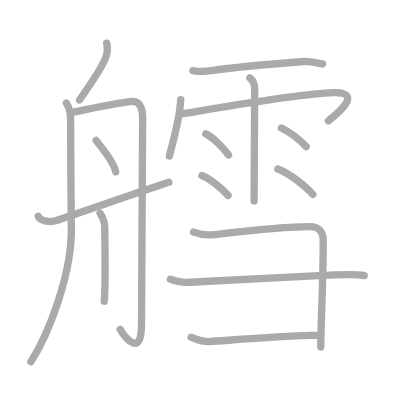
t = 0.00 s
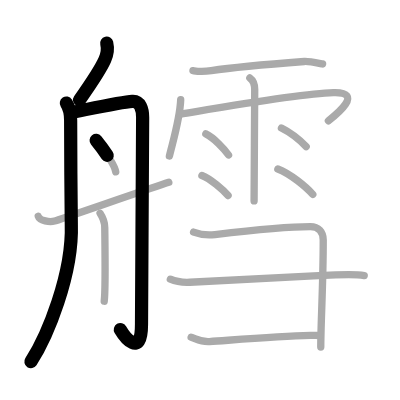
t = 3.50 s
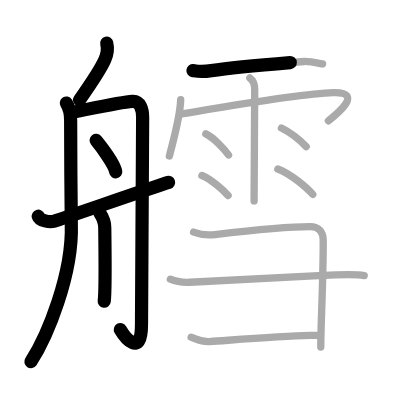
t = 6.75 s
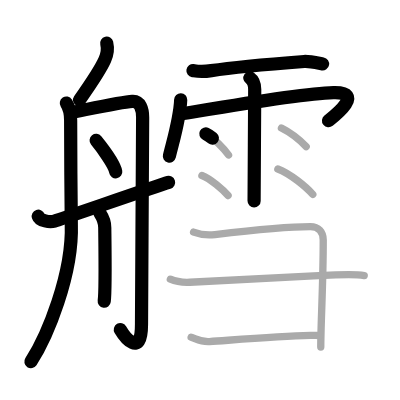
t = 10.25 s
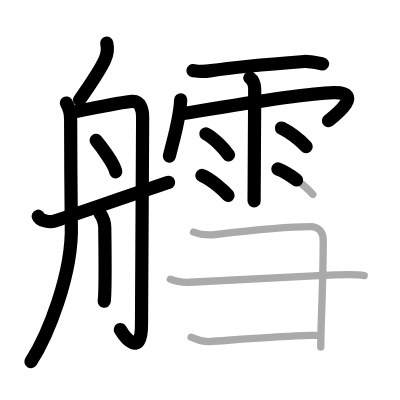
t = 13.50 s
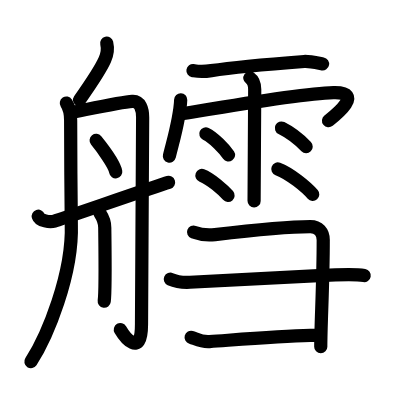
t = 17.00 s

The animated SVG that drew these frames (rendered in a browser with its animation timeline set to each time). Animation: 17 SMIL elements (animate=17); one cycle of 17.00 s.

<?xml version="1.0" standalone="no"?>
<!DOCTYPE svg PUBLIC "-//W3C//DTD SVG 1.1//EN"   "http://www.w3.org/Graphics/SVG/1.1/DTD/svg11.dtd">
<svg width="400px" height="400px"  version="1.1" xmlns="http://www.w3.org/2000/svg">
  <defs>
    <marker id="Triangle" viewBox="0 0 10 10" refX="0" refY="5" markerUnits="strokeWidth" markerWidth="3" style="stroke-opacity:0%;fill:#aaaaaa;" markerHeight="2" orient="auto">
      <path d="M 0 0 L 10 5 L 0 10 z" />
    </marker>
    
    <marker id="Arrow" viewBox="0 0 10 10" refX="5" refY="5" markerUnits="strokeWidth" markerWidth="1.8" style="stroke-opacity:0%;fill:#770000;" markerHeight="2" orient="auto">
      <path d="M 0 4 L 6 4 L 4 1 L 10 5 L 4 9 L 6 6 L 0 6 z" />
        <circle cx="5" cy="5" r="5" />
      </marker>
    
    <marker id="TriangleRed" viewBox="0 0 10 10" refX="0" refY="5" markerUnits="strokeWidth" markerWidth="3" style="stroke-opacity:0%;fill:#CC0000;" markerHeight="2" orient="auto">
      <path d="M 0 0 L 10 5 L 0 10 z" />
    </marker>
    
    <marker id="ArrowRed" viewBox="0 0 10 10" refX="5" refY="5" markerUnits="strokeWidth" markerWidth="1.8" style="stroke-opacity:0%;fill:#CC0000;" markerHeight="2" orient="auto">
      <path d="M 0 4 L 6 4 L 4 1 L 10 5 L 4 9 L 6 6 L 0 6 z" />
        <circle cx="5" cy="5" r="5" />
      </marker>
    
  </defs>
  
  <path style="fill:#ffffff; fill-opacity:100%; fill-rule:evenodd; stroke-width:0;" d="M 0 0 L 400px 0 L 400px 400px L 0 400px L 0 0" />

  <g transform="scale(3.6697247706422 3.6697247706422)">
<path style="fill:none; fill-opacity:0%; fill-rule:evenodd; stroke:#aaaaaa; stroke-opacity:100%; stroke-width: 1.5pt; stroke-linejoin:round; stroke-linecap:round;" d="M29.08 11.75c0.42 1.75 0.16 3.01-0.5 4.5c-1.33 3-3.58 6.25-6.92 11"></path>
<path style="fill:none; fill-opacity:0%; fill-rule:evenodd; stroke:#aaaaaa; stroke-opacity:100%; stroke-width: 1.5pt; stroke-linejoin:round; stroke-linecap:round;" d="M18.08 28.08c0.9 1.38 1.17 2.94 1.17 4.67c0 1.72 0.08 25.29 0.18 28.39c0.45 13.58-6.54 30.55-11.02 37.44"></path>
<path style="fill:none; fill-opacity:0%; fill-rule:evenodd; stroke:#aaaaaa; stroke-opacity:100%; stroke-width: 1.5pt; stroke-linejoin:round; stroke-linecap:round;" d="M19.75 30.58c3.29-0.61 13.27-2.75 16.3-2.94c2.2-0.14 2.82 2.23 2.82 4.38c0 2.15-0.31 53.27-0.31 56.34c0 9.64-4.8 3.14-5.8 1.39"></path>
<path style="fill:none; fill-opacity:0%; fill-rule:evenodd; stroke:#aaaaaa; stroke-opacity:100%; stroke-width: 1.5pt; stroke-linejoin:round; stroke-linecap:round;" d="M26.2 38.27c1.43 1.77 4.99 6.49 5.34 8.55"></path>
<path style="fill:none; fill-opacity:0%; fill-rule:evenodd; stroke:#aaaaaa; stroke-opacity:100%; stroke-width: 1.5pt; stroke-linejoin:round; stroke-linecap:round;" d="M27.27 58.14c1.06 1.62 1.28 2.6 1.28 3.89c0 1.3 0.28 16.82-0.15 20.05"></path>
<path style="fill:none; fill-opacity:0%; fill-rule:evenodd; stroke:#aaaaaa; stroke-opacity:100%; stroke-width: 1.5pt; stroke-linejoin:round; stroke-linecap:round;" d="M10.42 58.92c0.4 1.29 3.16 1.67 4.44 1.32C16.14 59.89 42.5 50.75 46 49.67"></path>
<path style="fill:none; fill-opacity:0%; fill-rule:evenodd; stroke:#aaaaaa; stroke-opacity:100%; stroke-width: 1.5pt; stroke-linejoin:round; stroke-linecap:round;" d="M52.58 19.25c0.99 0.15 2.2 0.43 5 0c4.92-0.75 17.13-1.88 25.33-2.5c1.25-0.09 3.85 0.46 5 0.67"></path>
<path style="fill:none; fill-opacity:0%; fill-rule:evenodd; stroke:#aaaaaa; stroke-opacity:100%; stroke-width: 1.5pt; stroke-linejoin:round; stroke-linecap:round;" d="M49.24 27.18c-0.19 4.94-1.85 10.36-3.08 15.34"></path>
<path style="fill:none; fill-opacity:0%; fill-rule:evenodd; stroke:#aaaaaa; stroke-opacity:100%; stroke-width: 1.5pt; stroke-linejoin:round; stroke-linecap:round;" d="M49.25 31.08C56 30 81.2 25.53 90.86 25.25c8.64-0.25 0.51 6.17-1.37 7.67"></path>
<path style="fill:none; fill-opacity:0%; fill-rule:evenodd; stroke:#aaaaaa; stroke-opacity:100%; stroke-width: 1.5pt; stroke-linejoin:round; stroke-linecap:round;" d="M68.08 21.25c0.89 0.63 1.33 1.5 1.33 3.17c0 0.51-0.17 28.94-0.17 30.33"></path>
<path style="fill:none; fill-opacity:0%; fill-rule:evenodd; stroke:#aaaaaa; stroke-opacity:100%; stroke-width: 1.5pt; stroke-linejoin:round; stroke-linecap:round;" d="M56.09 36.48c2.13 1.02 5.03 4.07 6.19 5.75"></path>
<path style="fill:none; fill-opacity:0%; fill-rule:evenodd; stroke:#aaaaaa; stroke-opacity:100%; stroke-width: 1.5pt; stroke-linejoin:round; stroke-linecap:round;" d="M55.02 47.81c2.31 0.86 5.87 4.02 7.13 5.46"></path>
<path style="fill:none; fill-opacity:0%; fill-rule:evenodd; stroke:#aaaaaa; stroke-opacity:100%; stroke-width: 1.5pt; stroke-linejoin:round; stroke-linecap:round;" d="M76.69 34.89c2.66 1.32 5.67 3.95 6.74 5.05"></path>
<path style="fill:none; fill-opacity:0%; fill-rule:evenodd; stroke:#aaaaaa; stroke-opacity:100%; stroke-width: 1.5pt; stroke-linejoin:round; stroke-linecap:round;" d="M75.71 46.04c3.27 1.22 7.74 4.89 9.52 6.94"></path>
<path style="fill:none; fill-opacity:0%; fill-rule:evenodd; stroke:#aaaaaa; stroke-opacity:100%; stroke-width: 1.5pt; stroke-linejoin:round; stroke-linecap:round;" d="M52.75 63.25c2 0.75 4.27 0.85 5.83 0.67c9.92-1.17 18.54-2.17 26-2.17c2.2 0 3.5 1.5 3.5 3.67c0 12.02-0.67 22.58-0.67 29.17"></path>
<path style="fill:none; fill-opacity:0%; fill-rule:evenodd; stroke:#aaaaaa; stroke-opacity:100%; stroke-width: 1.5pt; stroke-linejoin:round; stroke-linecap:round;" d="M52.08 91.92c1.17 0.33 2.67 1.33 5 1.17c9.09-0.65 19.19-1.49 27.47-1.68c1.32-0.03 1.54-0.08 2.53 0.01"></path>
<path style="fill:none; fill-opacity:0%; fill-rule:evenodd; stroke:#aaaaaa; stroke-opacity:100%; stroke-width: 1.5pt; stroke-linejoin:round; stroke-linecap:round;" d="M46.42 76.08c2.08 0.92 3.82 0.9 5.33 0.83c15-0.67 27.05-1.47 39.67-2c2.02-0.08 6.32-0.1 7.83 0.17"></path>

<path style="fill:none; fill-opacity:0%; fill-rule:evenodd; stroke:#000000; stroke-opacity:100%; stroke-width: 2.7pt; stroke-linejoin:round; stroke-linecap:round;" d="M29.08 11.75c0.42 1.75 0.16 3.01-0.5 4.5c-1.33 3-3.58 6.25-6.92 11" pathLength="100" stroke-dashoffset="100" stroke-dasharray="100 105"><animate id="dashAnim1" attributeName="stroke-dashoffset" from="100" to="0" dur="1s" calcMode="linear" fill="freeze"/></path>
<path style="fill:none; fill-opacity:0%; fill-rule:evenodd; stroke:#000000; stroke-opacity:100%; stroke-width: 2.7pt; stroke-linejoin:round; stroke-linecap:round;" d="M18.08 28.08c0.9 1.38 1.17 2.94 1.17 4.67c0 1.72 0.08 25.29 0.18 28.39c0.45 13.58-6.54 30.55-11.02 37.44" pathLength="100" stroke-dashoffset="100" stroke-dasharray="100 105"><animate id="dashAnim2" attributeName="stroke-dashoffset" from="100" to="0" dur="1s" calcMode="linear" begin="dashAnim1.end" fill="freeze"/></path>
<path style="fill:none; fill-opacity:0%; fill-rule:evenodd; stroke:#000000; stroke-opacity:100%; stroke-width: 2.7pt; stroke-linejoin:round; stroke-linecap:round;" d="M19.75 30.58c3.29-0.61 13.27-2.75 16.3-2.94c2.2-0.14 2.82 2.23 2.82 4.38c0 2.15-0.31 53.27-0.31 56.34c0 9.64-4.8 3.14-5.8 1.39" pathLength="100" stroke-dashoffset="100" stroke-dasharray="100 105"><animate id="dashAnim3" attributeName="stroke-dashoffset" from="100" to="0" dur="1s" calcMode="linear" begin="dashAnim2.end" fill="freeze"/></path>
<path style="fill:none; fill-opacity:0%; fill-rule:evenodd; stroke:#000000; stroke-opacity:100%; stroke-width: 2.7pt; stroke-linejoin:round; stroke-linecap:round;" d="M26.2 38.27c1.43 1.77 4.99 6.49 5.34 8.55" pathLength="100" stroke-dashoffset="100" stroke-dasharray="100 105"><animate id="dashAnim4" attributeName="stroke-dashoffset" from="100" to="0" dur="1s" calcMode="linear" begin="dashAnim3.end" fill="freeze"/></path>
<path style="fill:none; fill-opacity:0%; fill-rule:evenodd; stroke:#000000; stroke-opacity:100%; stroke-width: 2.7pt; stroke-linejoin:round; stroke-linecap:round;" d="M27.27 58.14c1.06 1.62 1.28 2.6 1.28 3.89c0 1.3 0.28 16.82-0.15 20.05" pathLength="100" stroke-dashoffset="100" stroke-dasharray="100 105"><animate id="dashAnim5" attributeName="stroke-dashoffset" from="100" to="0" dur="1s" calcMode="linear" begin="dashAnim4.end" fill="freeze"/></path>
<path style="fill:none; fill-opacity:0%; fill-rule:evenodd; stroke:#000000; stroke-opacity:100%; stroke-width: 2.7pt; stroke-linejoin:round; stroke-linecap:round;" d="M10.42 58.92c0.4 1.29 3.16 1.67 4.44 1.32C16.14 59.89 42.5 50.75 46 49.67" pathLength="100" stroke-dashoffset="100" stroke-dasharray="100 105"><animate id="dashAnim6" attributeName="stroke-dashoffset" from="100" to="0" dur="1s" calcMode="linear" begin="dashAnim5.end" fill="freeze"/></path>
<path style="fill:none; fill-opacity:0%; fill-rule:evenodd; stroke:#000000; stroke-opacity:100%; stroke-width: 2.7pt; stroke-linejoin:round; stroke-linecap:round;" d="M52.58 19.25c0.99 0.15 2.2 0.43 5 0c4.92-0.75 17.13-1.88 25.33-2.5c1.25-0.09 3.85 0.46 5 0.67" pathLength="100" stroke-dashoffset="100" stroke-dasharray="100 105"><animate id="dashAnim7" attributeName="stroke-dashoffset" from="100" to="0" dur="1s" calcMode="linear" begin="dashAnim6.end" fill="freeze"/></path>
<path style="fill:none; fill-opacity:0%; fill-rule:evenodd; stroke:#000000; stroke-opacity:100%; stroke-width: 2.7pt; stroke-linejoin:round; stroke-linecap:round;" d="M49.24 27.18c-0.19 4.94-1.85 10.36-3.08 15.34" pathLength="100" stroke-dashoffset="100" stroke-dasharray="100 105"><animate id="dashAnim8" attributeName="stroke-dashoffset" from="100" to="0" dur="1s" calcMode="linear" begin="dashAnim7.end" fill="freeze"/></path>
<path style="fill:none; fill-opacity:0%; fill-rule:evenodd; stroke:#000000; stroke-opacity:100%; stroke-width: 2.7pt; stroke-linejoin:round; stroke-linecap:round;" d="M49.25 31.08C56 30 81.2 25.53 90.86 25.25c8.64-0.25 0.51 6.17-1.37 7.67" pathLength="100" stroke-dashoffset="100" stroke-dasharray="100 105"><animate id="dashAnim9" attributeName="stroke-dashoffset" from="100" to="0" dur="1s" calcMode="linear" begin="dashAnim8.end" fill="freeze"/></path>
<path style="fill:none; fill-opacity:0%; fill-rule:evenodd; stroke:#000000; stroke-opacity:100%; stroke-width: 2.7pt; stroke-linejoin:round; stroke-linecap:round;" d="M68.08 21.25c0.89 0.63 1.33 1.5 1.33 3.17c0 0.51-0.17 28.94-0.17 30.33" pathLength="100" stroke-dashoffset="100" stroke-dasharray="100 105"><animate id="dashAnim10" attributeName="stroke-dashoffset" from="100" to="0" dur="1s" calcMode="linear" begin="dashAnim9.end" fill="freeze"/></path>
<path style="fill:none; fill-opacity:0%; fill-rule:evenodd; stroke:#000000; stroke-opacity:100%; stroke-width: 2.7pt; stroke-linejoin:round; stroke-linecap:round;" d="M56.09 36.48c2.13 1.02 5.03 4.07 6.19 5.75" pathLength="100" stroke-dashoffset="100" stroke-dasharray="100 105"><animate id="dashAnim11" attributeName="stroke-dashoffset" from="100" to="0" dur="1s" calcMode="linear" begin="dashAnim10.end" fill="freeze"/></path>
<path style="fill:none; fill-opacity:0%; fill-rule:evenodd; stroke:#000000; stroke-opacity:100%; stroke-width: 2.7pt; stroke-linejoin:round; stroke-linecap:round;" d="M55.02 47.81c2.31 0.86 5.87 4.02 7.13 5.46" pathLength="100" stroke-dashoffset="100" stroke-dasharray="100 105"><animate id="dashAnim12" attributeName="stroke-dashoffset" from="100" to="0" dur="1s" calcMode="linear" begin="dashAnim11.end" fill="freeze"/></path>
<path style="fill:none; fill-opacity:0%; fill-rule:evenodd; stroke:#000000; stroke-opacity:100%; stroke-width: 2.7pt; stroke-linejoin:round; stroke-linecap:round;" d="M76.69 34.89c2.66 1.32 5.67 3.95 6.74 5.05" pathLength="100" stroke-dashoffset="100" stroke-dasharray="100 105"><animate id="dashAnim13" attributeName="stroke-dashoffset" from="100" to="0" dur="1s" calcMode="linear" begin="dashAnim12.end" fill="freeze"/></path>
<path style="fill:none; fill-opacity:0%; fill-rule:evenodd; stroke:#000000; stroke-opacity:100%; stroke-width: 2.7pt; stroke-linejoin:round; stroke-linecap:round;" d="M75.71 46.04c3.27 1.22 7.74 4.89 9.52 6.94" pathLength="100" stroke-dashoffset="100" stroke-dasharray="100 105"><animate id="dashAnim14" attributeName="stroke-dashoffset" from="100" to="0" dur="1s" calcMode="linear" begin="dashAnim13.end" fill="freeze"/></path>
<path style="fill:none; fill-opacity:0%; fill-rule:evenodd; stroke:#000000; stroke-opacity:100%; stroke-width: 2.7pt; stroke-linejoin:round; stroke-linecap:round;" d="M52.75 63.25c2 0.75 4.27 0.85 5.83 0.67c9.92-1.17 18.54-2.17 26-2.17c2.2 0 3.5 1.5 3.5 3.67c0 12.02-0.67 22.58-0.67 29.17" pathLength="100" stroke-dashoffset="100" stroke-dasharray="100 105"><animate id="dashAnim15" attributeName="stroke-dashoffset" from="100" to="0" dur="1s" calcMode="linear" begin="dashAnim14.end" fill="freeze"/></path>
<path style="fill:none; fill-opacity:0%; fill-rule:evenodd; stroke:#000000; stroke-opacity:100%; stroke-width: 2.7pt; stroke-linejoin:round; stroke-linecap:round;" d="M52.08 91.92c1.17 0.33 2.67 1.33 5 1.17c9.09-0.65 19.19-1.49 27.47-1.68c1.32-0.03 1.54-0.08 2.53 0.01" pathLength="100" stroke-dashoffset="100" stroke-dasharray="100 105"><animate id="dashAnim16" attributeName="stroke-dashoffset" from="100" to="0" dur="1s" calcMode="linear" begin="dashAnim15.end" fill="freeze"/></path>
<path style="fill:none; fill-opacity:0%; fill-rule:evenodd; stroke:#000000; stroke-opacity:100%; stroke-width: 2.7pt; stroke-linejoin:round; stroke-linecap:round;" d="M46.42 76.08c2.08 0.92 3.82 0.9 5.33 0.83c15-0.67 27.05-1.47 39.67-2c2.02-0.08 6.32-0.1 7.83 0.17" pathLength="100" stroke-dashoffset="100" stroke-dasharray="100 105"><animate id="dashAnim17" attributeName="stroke-dashoffset" from="100" to="0" dur="1s" calcMode="linear" begin="dashAnim16.end" fill="freeze"/></path>

</g>

</svg>  
          
